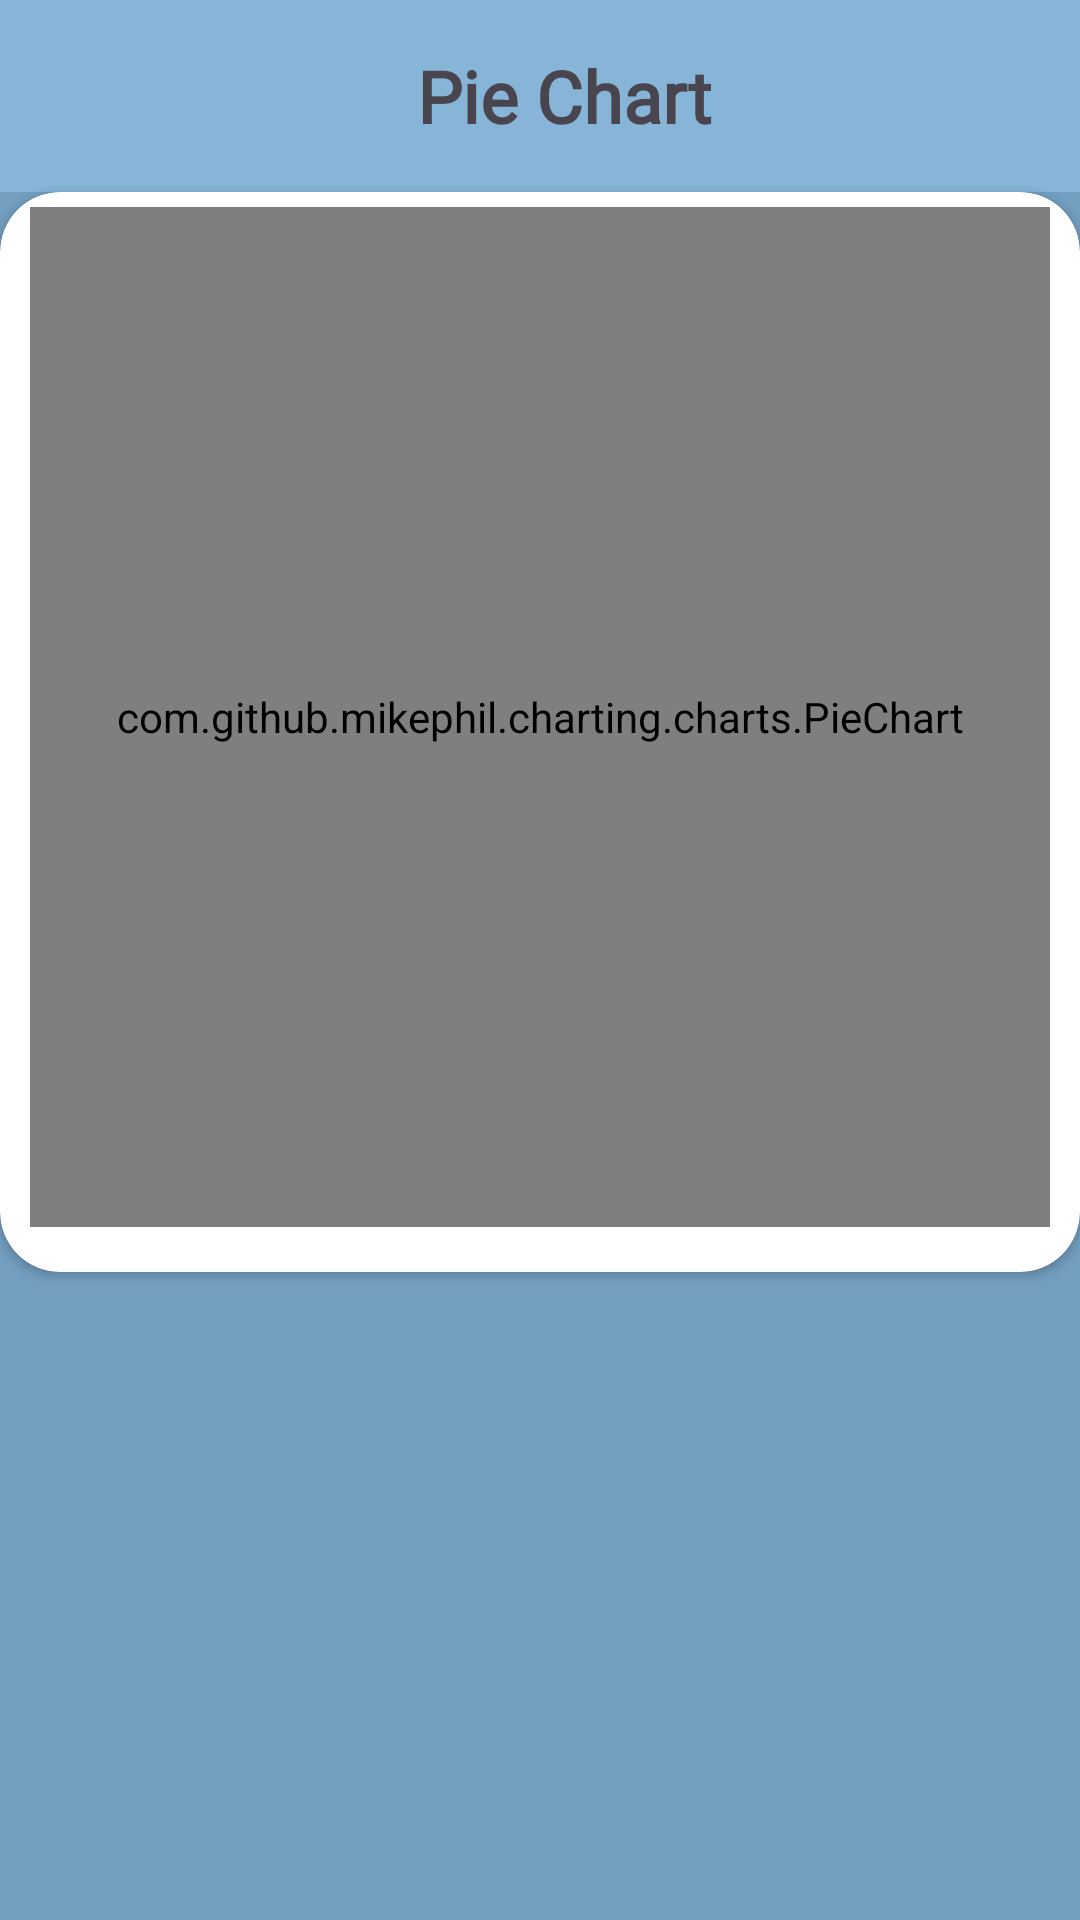

Write the Android layout XML for this screen, with the resource values it uses.
<!-- AndroidManifest.xml: application theme Theme.Chronolog_App -->
<!-- res/layout/pie_chart.xml -->
<?xml version="1.0" encoding="utf-8"?>
<androidx.constraintlayout.widget.ConstraintLayout xmlns:android="http://schemas.android.com/apk/res/android"
    xmlns:app="http://schemas.android.com/apk/res-auto"
    xmlns:tools="http://schemas.android.com/tools"
    android:layout_width="match_parent"
    android:layout_height="match_parent"
    android:background="@color/blue2">

    <androidx.appcompat.widget.Toolbar
        android:id="@+id/toolbar"
        android:layout_width="match_parent"
        android:layout_height="wrap_content"
        android:background="@color/blue1"
        app:layout_constraintTop_toTopOf="parent">

        <TextView
            android:layout_width="match_parent"
            android:layout_height="wrap_content"
            android:fontFamily="@font/olga"
            android:gravity="center"
            android:text="Pie Chart"
            android:textSize="24sp"
            android:textStyle="bold" />

    </androidx.appcompat.widget.Toolbar>

    <androidx.cardview.widget.CardView
        android:id="@+id/cvPieChart"
        android:layout_width="match_parent"
        android:layout_height="360dp"
        android:backgroundTint="@color/white"
        android:elevation="5dp"
        app:cardCornerRadius="20dp"
        app:layout_constraintTop_toBottomOf="@+id/toolbar">

        <com.github.mikephil.charting.charts.PieChart
            android:id="@+id/pieChart"
            android:layout_width="match_parent"
            android:layout_height="340dp"
            android:layout_marginStart="10dp"
            android:layout_marginTop="5dp"
            android:layout_marginEnd="10dp"
            android:background="@color/grey6" />

    </androidx.cardview.widget.CardView>

</androidx.constraintlayout.widget.ConstraintLayout>
<!-- resources referenced by this layout -->
<resources>
  <color name="blue1">#86b5d8</color>
  <color name="blue2">#729ebf</color>
  <color name="grey6">#C5C5C5</color>
  <color name="white">#FFFFFFFF</color>
  <style name="Theme.Chronolog_App" parent="Base.Theme.Chronolog_App" />
  <style name="Base.Theme.Chronolog_App" parent="Theme.Material3.DayNight.NoActionBar">
          
          
      </style>
</resources>
